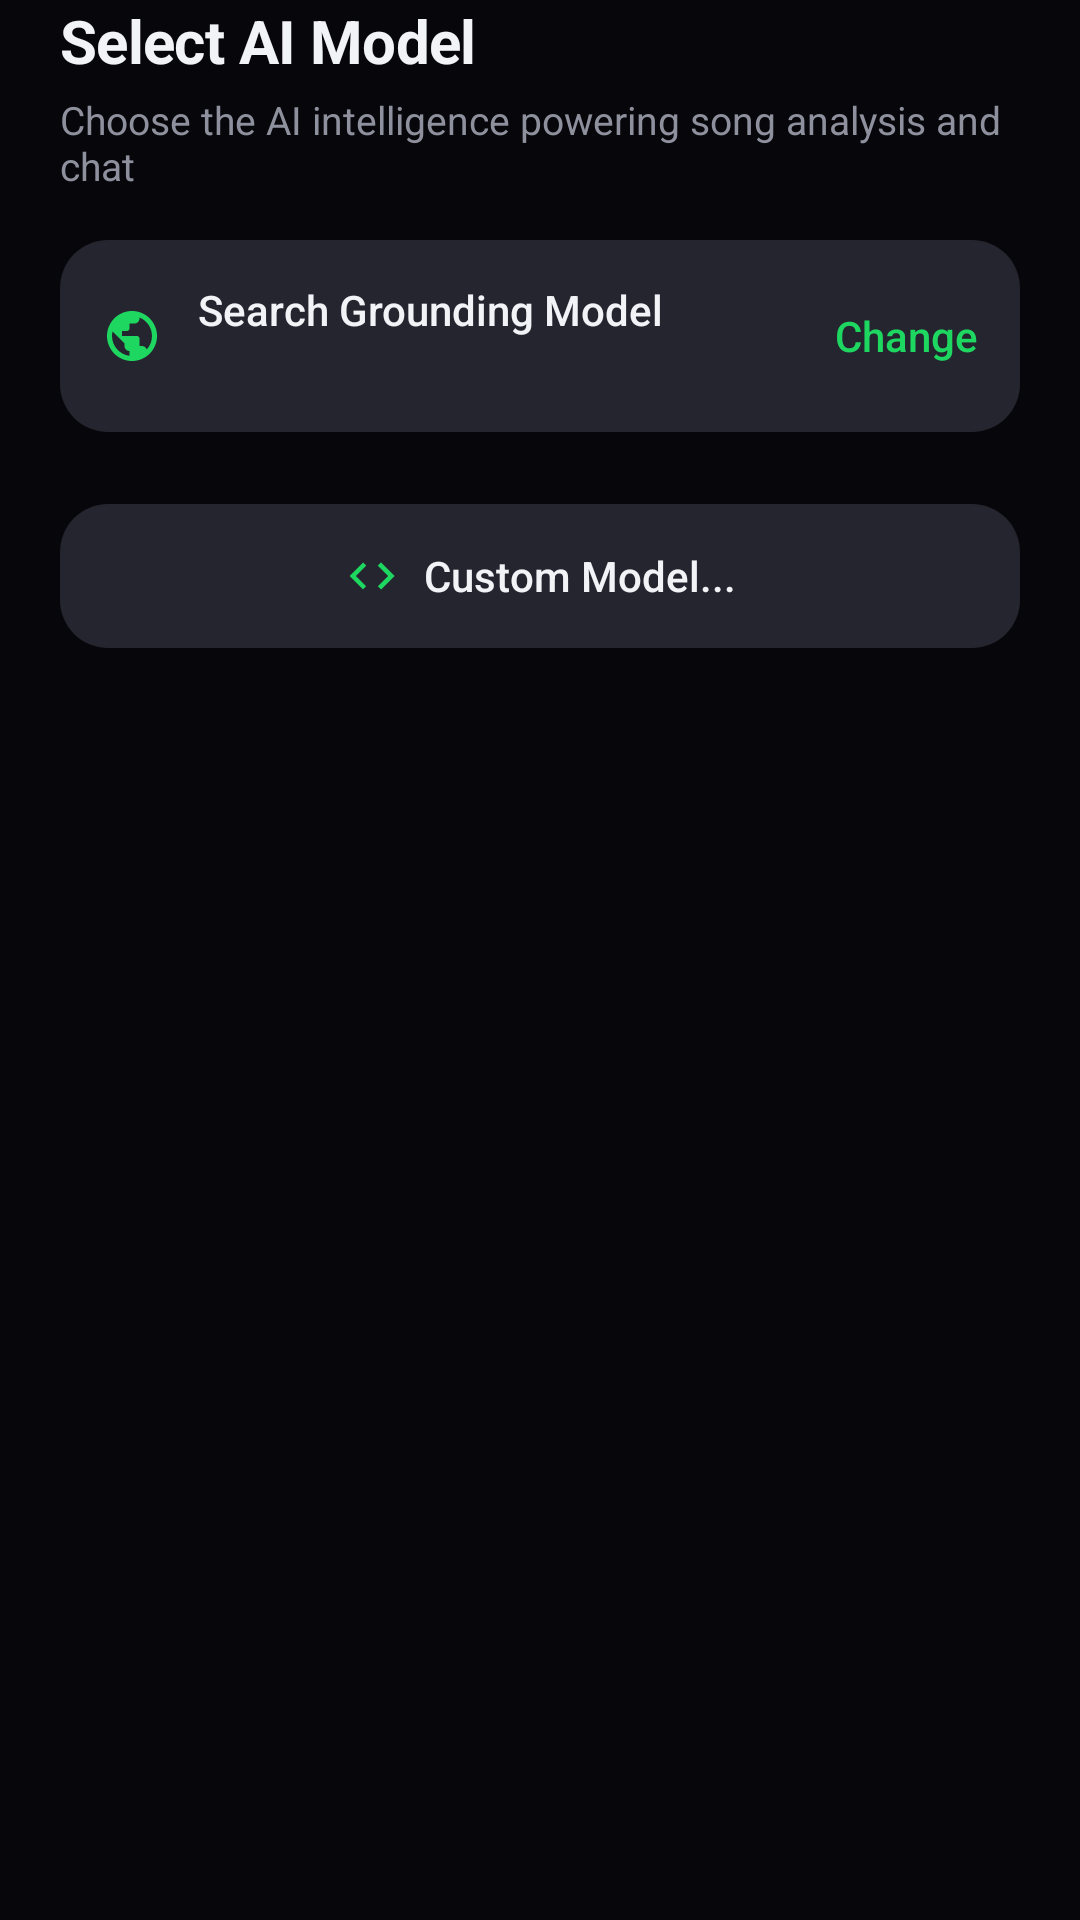

This screen was rendered from an Android layout file. Write that file and the resources it references.
<!-- AndroidManifest.xml: application theme Theme.LyricSync -->
<!-- res/layout/dialog_model_selector.xml -->
<?xml version="1.0" encoding="utf-8"?>
<LinearLayout xmlns:android="http://schemas.android.com/apk/res/android" xmlns:app="http://schemas.android.com/apk/res-auto" xmlns:tools="http://schemas.android.com/tools" android:layout_width="match_parent" android:layout_height="wrap_content" android:orientation="vertical">
    <com.google.android.material.bottomsheet.BottomSheetDragHandleView android:layout_width="match_parent" android:layout_height="wrap_content" />
    <androidx.core.widget.NestedScrollView android:layout_width="match_parent" android:layout_height="wrap_content" android:clipToPadding="false" android:scrollbars="none">
        <LinearLayout android:layout_width="match_parent" android:layout_height="wrap_content" android:orientation="vertical" android:paddingStart="@dimen/ls_space_5" android:paddingEnd="@dimen/ls_space_5" android:paddingBottom="@dimen/ls_space_6">
            <TextView android:layout_width="wrap_content" android:layout_height="wrap_content" android:text="@string/ai_select_model" android:textAppearance="@style/TextAppearance.LyricSync.Main.Headline" />
            <TextView android:layout_width="wrap_content" android:layout_height="wrap_content" android:layout_marginTop="@dimen/ls_space_1" android:layout_marginBottom="@dimen/ls_space_4" android:text="@string/ai_model_selector_desc" android:textAppearance="@style/TextAppearance.LyricSync.Main.Caption" />
            <LinearLayout android:id="@+id/btn_select_search_model" android:layout_width="match_parent" android:layout_height="wrap_content" android:minHeight="@dimen/ls_row_min" android:orientation="horizontal" android:gravity="center_vertical" android:background="@drawable/ls_bg_option" android:paddingStart="14dp" android:paddingEnd="14dp" android:paddingTop="10dp" android:paddingBottom="10dp" android:clickable="true" android:focusable="true">
                <ImageView android:layout_width="20dp" android:layout_height="20dp" android:src="@drawable/ic_search_globe" app:tint="@color/ls_primary" android:contentDescription="@null" />
                <LinearLayout android:layout_width="0dp" android:layout_height="wrap_content" android:layout_weight="1" android:layout_marginStart="@dimen/ls_space_3" android:orientation="vertical">
                    <TextView android:layout_width="wrap_content" android:layout_height="wrap_content" android:text="@string/ai_search_model_label" android:textAppearance="@style/TextAppearance.LyricSync.Main.Label" />
                    <TextView android:id="@+id/tv_dialog_search_model_sub" android:layout_width="wrap_content" android:layout_height="wrap_content" tools:text="gemini-3.8-flash-high" android:maxLines="1" android:ellipsize="end" android:textAppearance="@style/TextAppearance.LyricSync.Main.Caption" />
                </LinearLayout>
                <TextView android:layout_width="wrap_content" android:layout_height="wrap_content" android:text="@string/action_change" android:textAppearance="@style/TextAppearance.LyricSync.Main.Label" android:textColor="@color/ls_primary" />
            </LinearLayout>
            <LinearLayout android:id="@+id/model_options_container" android:layout_width="match_parent" android:layout_height="wrap_content" android:layout_marginTop="@dimen/ls_space_4" android:orientation="vertical" />
            <com.google.android.material.button.MaterialButton android:id="@+id/btn_add_custom_model" style="@style/Widget.LyricSync.Main.Button.Tonal" android:layout_width="match_parent" android:layout_height="wrap_content" android:layout_marginTop="@dimen/ls_space_2" android:text="@string/ai_custom_model" app:icon="@drawable/ic_code" app:iconGravity="textStart" />
        </LinearLayout>
    </androidx.core.widget.NestedScrollView>
</LinearLayout>
<!-- resources referenced by this layout -->
<resources>
  <color name="ls_primary">#FF1ED760</color>
  <dimen name="ls_row_min">64dp</dimen>
  <dimen name="ls_space_1">4dp</dimen>
  <dimen name="ls_space_2">8dp</dimen>
  <dimen name="ls_space_3">12dp</dimen>
  <dimen name="ls_space_4">16dp</dimen>
  <dimen name="ls_space_5">20dp</dimen>
  <dimen name="ls_space_6">24dp</dimen>
  <!-- drawable ic_code (drawable) -->
  <?xml version="1.0" encoding="utf-8"?>
  <vector xmlns:android="http://schemas.android.com/apk/res/android" android:width="24dp" android:height="24dp" android:viewportWidth="24" android:viewportHeight="24">
      <path android:fillColor="#FFFFFF" android:pathData="M9.4,16.6L4.8,12l4.6,-4.6L8,6l-6,6 6,6 1.4,-1.4zM14.6,16.6l4.6,-4.6 -4.6,-4.6L16,6l6,6 -6,6 -1.4,-1.4z" />
  </vector>
  <!-- drawable ls_bg_option (drawable) -->
  <?xml version="1.0" encoding="utf-8"?>
  <ripple xmlns:android="http://schemas.android.com/apk/res/android" android:color="@color/ls_ripple">
      <item>
          <shape android:shape="rectangle">
              <corners android:radius="@dimen/ls_radius_m" />
              <solid android:color="@color/ls_surface_highest" />
          </shape>
      </item>
  </ripple>
  <string name="action_change">Change</string>
  <string name="ai_custom_model">Custom Model...</string>
  <string name="ai_model_selector_desc">Choose the AI intelligence powering song analysis and chat</string>
  <string name="ai_search_model_label">Search Grounding Model</string>
  <string name="ai_select_model">Select AI Model</string>
  <style name="TextAppearance.LyricSync.Main.Caption" parent="TextAppearance.Material3.BodySmall">
          <item name="android:textSize">13sp</item>
          <item name="android:fontFamily">sans-serif</item>
          <item name="android:letterSpacing">0</item>
          <item name="android:lineSpacingExtra">2dp</item>
          <item name="android:textColor">@color/ls_text_tertiary</item>
      </style>
  <style name="TextAppearance.LyricSync.Main.Headline" parent="TextAppearance.Material3.TitleLarge">
          <item name="android:textSize">20sp</item>
          <item name="android:fontFamily">sans-serif</item>
          <item name="android:textStyle">bold</item>
          <item name="android:letterSpacing">-0.01</item>
          <item name="android:textColor">@color/ls_on_surface</item>
      </style>
  <style name="TextAppearance.LyricSync.Main.Label" parent="TextAppearance.Material3.LabelLarge">
          <item name="android:textSize">14sp</item>
          <item name="android:fontFamily">sans-serif-medium</item>
          <item name="android:letterSpacing">0</item>
          <item name="android:textColor">@color/ls_on_surface</item>
      </style>
  <style name="Widget.LyricSync.Main.Button.Tonal" parent="Widget.Material3.Button.TonalButton">
          <item name="android:minHeight">@dimen/ls_touch</item>
          <item name="android:insetTop">0dp</item>
          <item name="android:insetBottom">0dp</item>
          <item name="android:textAppearance">@style/TextAppearance.LyricSync.Main.Label</item>
          <item name="cornerRadius">@dimen/ls_radius_m</item>
          <item name="backgroundTint">@color/ls_surface_highest</item>
          <item name="android:textColor">@color/ls_on_surface</item>
          <item name="iconTint">@color/ls_primary</item>
      </style>
  <color name="ls_ripple">#1FFFFFFF</color>
  <dimen name="ls_radius_m">16dp</dimen>
  <color name="ls_surface_highest">#FF24252F</color>
  <color name="ls_text_tertiary">#FF8E919D</color>
  <color name="ls_on_surface">#FFF2F3F7</color>
  <dimen name="ls_touch">48dp</dimen>
  <color name="accent">#FF1ED760</color>
  <color name="accent_dark">#FF17B34E</color>
  <color name="black">#FF000000</color>
  <color name="background_primary">#FF07070B</color>
</resources>
